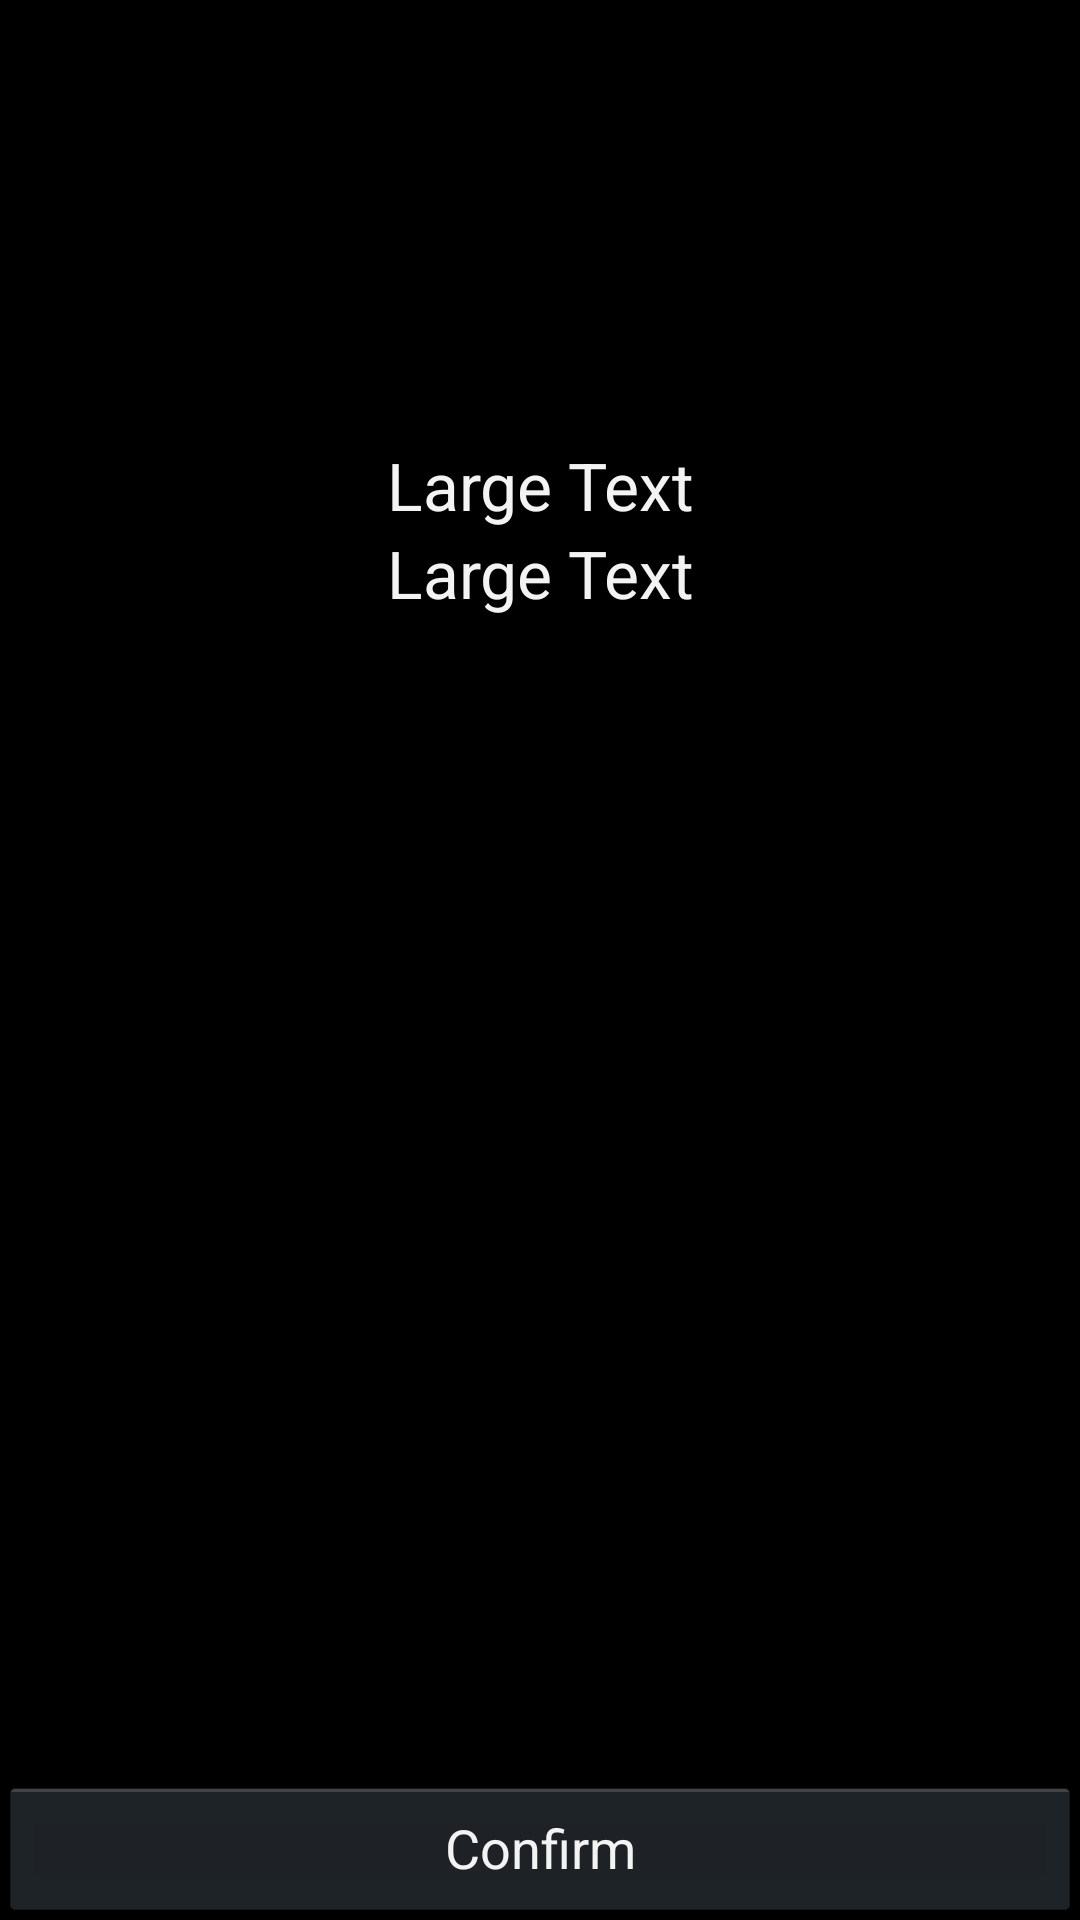

The Android layout XML behind this screen, and the referenced resources:
<!-- AndroidManifest.xml: application theme AppTheme -->
<!-- res/layout/activity_act__pay_page.xml -->
<RelativeLayout xmlns:android="http://schemas.android.com/apk/res/android"
    xmlns:tools="http://schemas.android.com/tools" android:layout_width="match_parent"
    android:layout_height="match_parent" android:paddingLeft="@dimen/activity_horizontal_margin"
    android:paddingRight="@dimen/activity_horizontal_margin"
    android:paddingTop="@dimen/activity_vertical_margin"
    android:paddingBottom="@dimen/activity_vertical_margin"
    tools:context="com.lawrencium.basil.Act_PayPage">

    <Button
        android:layout_width="fill_parent"
        android:layout_height="wrap_content"
        android:text="Confirm"
        android:id="@+id/button3"
        android:layout_alignParentBottom="true"
        android:layout_alignParentLeft="true"
        android:onClick="confirmPay"/>

    <TextView
        android:layout_width="wrap_content"
        android:layout_height="wrap_content"
        android:textAppearance="?android:attr/textAppearanceLarge"
        android:text="Large Text"
        android:id="@+id/payMessage2"
        android:layout_below="@+id/payMessage1"
        android:layout_alignParentRight="true"
        android:layout_alignParentLeft="true"
        android:gravity="center_horizontal" />

    <TextView
        android:layout_width="wrap_content"
        android:layout_height="wrap_content"
        android:textAppearance="?android:attr/textAppearanceLarge"
        android:text="Large Text"
        android:id="@+id/payMessage1"
        android:layout_marginTop="147dp"
        android:layout_alignParentTop="true"
        android:layout_alignRight="@+id/payMessage2"
        android:layout_alignParentLeft="true"
        android:gravity="center_horizontal" />

</RelativeLayout>
<!-- resources referenced by this layout -->
<resources>
  <style name="AppTheme" parent="android:Theme.Holo">
          
          
      </style>
</resources>
